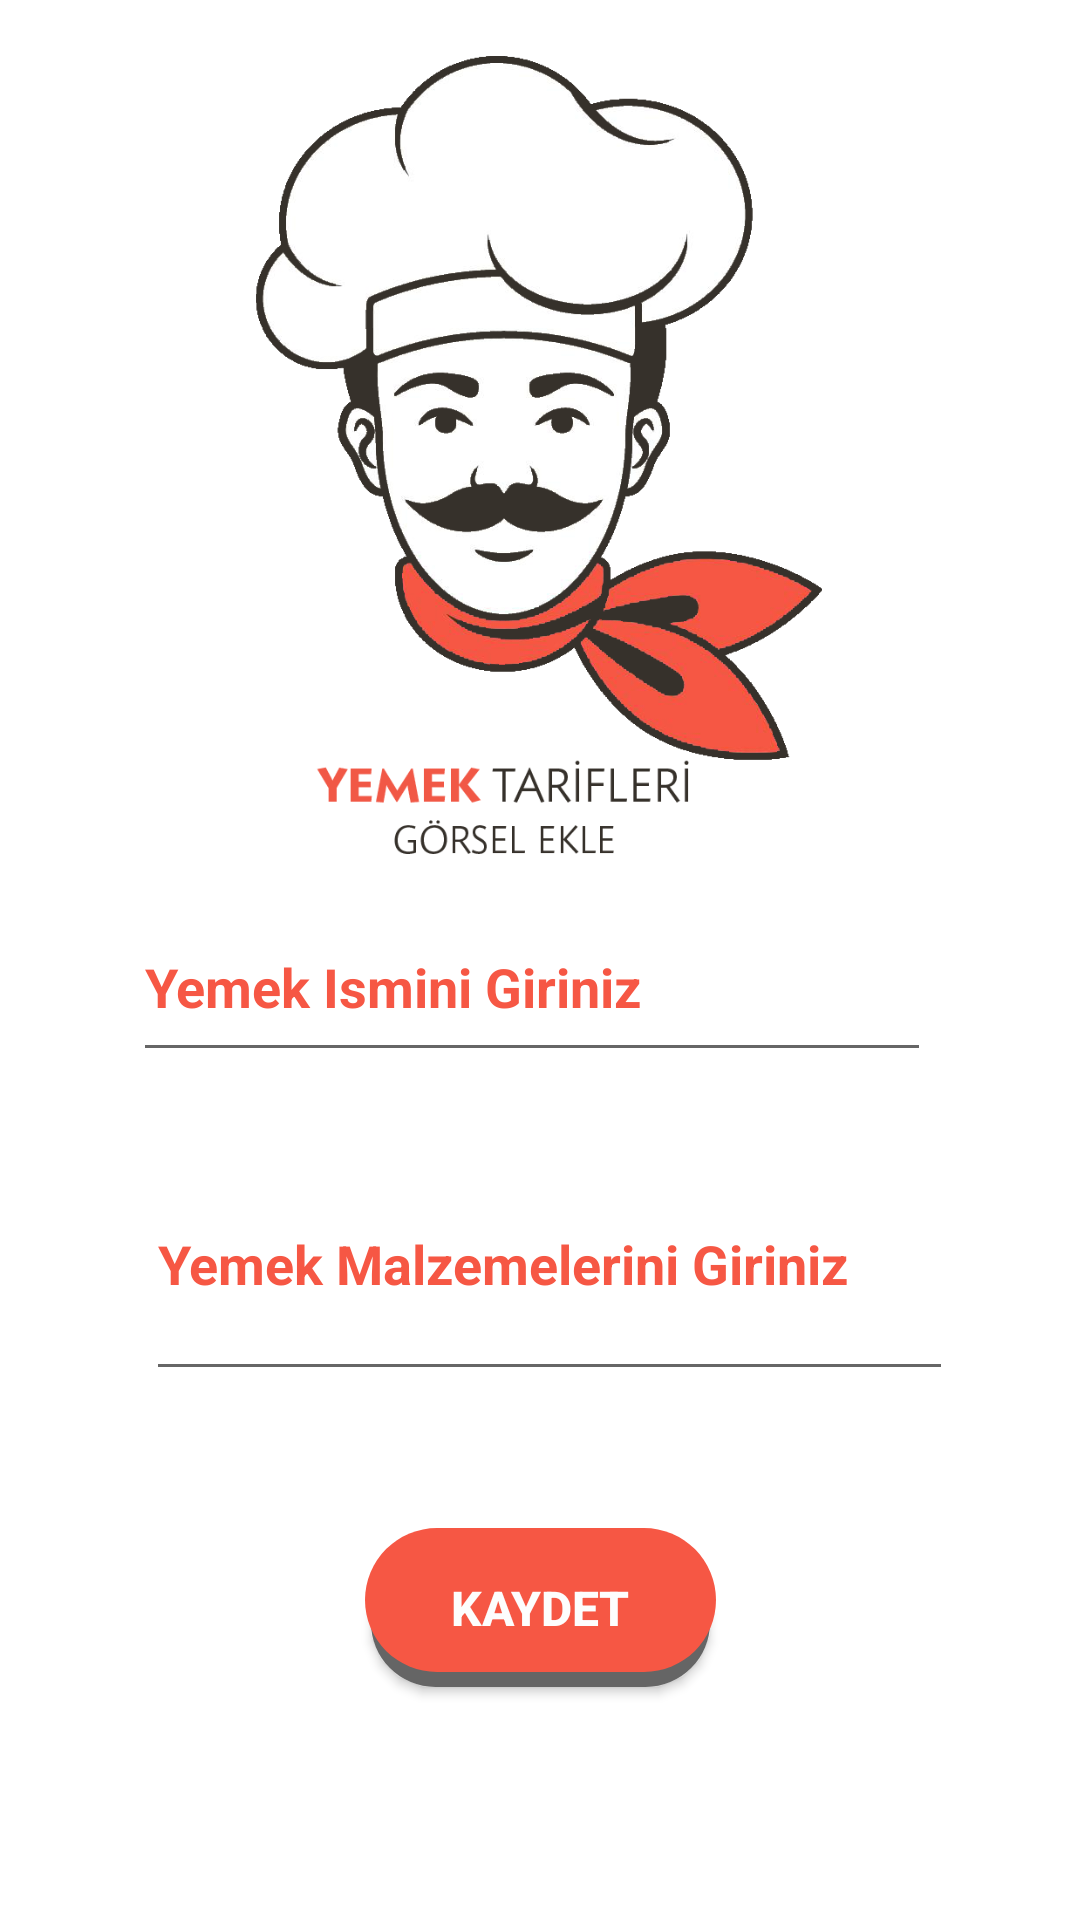

Reconstruct the res/layout file that produces this screen, plus the resources it refers to.
<!-- AndroidManifest.xml: application theme Theme.YemekTarifleri -->
<!-- res/layout/fragment_tarif.xml -->
<?xml version="1.0" encoding="utf-8"?>
<androidx.constraintlayout.widget.ConstraintLayout xmlns:android="http://schemas.android.com/apk/res/android"
    xmlns:app="http://schemas.android.com/apk/res-auto"
    xmlns:tools="http://schemas.android.com/tools"
    android:layout_width="match_parent"
    android:layout_height="match_parent"
    tools:context=".TarifFragment"


    >


    <ImageView
        android:id="@+id/imageView"
        android:layout_width="208dp"
        android:layout_height="266dp"
        android:layout_marginTop="16dp"

        android:onClick="gorselSec"
        android:src="@drawable/logo1"
        app:layout_constraintBottom_toTopOf="@+id/yemekIsmiText"
        app:layout_constraintEnd_toEndOf="parent"
        app:layout_constraintHorizontal_bias="0.497"
        app:layout_constraintStart_toStartOf="parent"
        app:layout_constraintTop_toTopOf="parent"
        app:layout_goneMarginTop="10dp" />

    <EditText
        android:id="@+id/yemekIsmiText"
        android:layout_width="266dp"
        android:layout_height="60dp"
        android:layout_marginStart="73dp"
        android:layout_marginTop="10dp"
        android:layout_marginEnd="73dp"
        android:layout_marginBottom="16dp"
        android:ems="10"
        android:hint="Yemek Ismini Giriniz"
        android:inputType="textPersonName"
        android:textColorHint="@color/btnFillColor4"
        android:textStyle="bold"
        app:layout_constraintBottom_toTopOf="@+id/yemekMalzemeText"
        app:layout_constraintEnd_toEndOf="parent"
        app:layout_constraintHorizontal_bias="0.555"
        app:layout_constraintStart_toStartOf="parent"
        app:layout_constraintTop_toBottomOf="@+id/imageView" />

    <EditText
        android:id="@+id/yemekMalzemeText"
        android:layout_width="269dp"
        android:layout_height="88dp"
        android:layout_marginStart="73dp"
        android:layout_marginEnd="73dp"
        android:layout_marginBottom="43dp"

        android:hint="Yemek Malzemelerini Giriniz"
        android:inputType="textPersonName"
        android:textColorHint="@color/btnFillColor4"
        android:textStyle="bold"
        app:layout_constraintBottom_toTopOf="@+id/button"
        app:layout_constraintEnd_toEndOf="parent"
        app:layout_constraintHorizontal_bias="0.444"
        app:layout_constraintStart_toStartOf="parent"
        app:layout_constraintTop_toBottomOf="@+id/yemekIsmiText" />

    <Button
        android:id="@+id/button"
        android:layout_width="117dp"
        android:layout_height="53dp"
        android:layout_marginBottom="75dp"
        android:background="@drawable/btn_background"
        android:onClick="kaydet"
        android:text="kaydet"
        android:textAllCaps="true"
        android:textSize="16sp"
        android:textStyle="bold"
        android:textColor="@color/btnFillColor3"
        app:backgroundTint="@null"
        app:layout_constraintBottom_toBottomOf="parent"
        app:layout_constraintEnd_toEndOf="parent"
        app:layout_constraintStart_toStartOf="parent"
        app:layout_constraintTop_toBottomOf="@+id/yemekMalzemeText" />
</androidx.constraintlayout.widget.ConstraintLayout>
<!-- resources referenced by this layout -->
<resources>
  <color name="btnFillColor3">#fdfdfd</color>
  <color name="btnFillColor4">#f65744</color>
  <!-- drawable btn_background (drawable) -->
  <?xml version="1.0" encoding="utf-8"?>
  <selector xmlns:android="http://schemas.android.com/apk/res/android">
  <item android:state_pressed="true" android:drawable="@drawable/btn_bg"/>
      <item android:state_pressed="false" android:drawable="@drawable/btn_bg2"/>
  </selector>
  <!-- drawable logo1: png bitmap (drawable, 138976 bytes) -->
  <style name="Theme.YemekTarifleri" parent="Theme.MaterialComponents.DayNight.DarkActionBar">
          
          <item name="colorPrimary">@color/btnFillColor4</item>
          <item name="colorPrimaryVariant">@color/btnFillColor4</item>
          <item name="colorOnPrimary">@color/white</item>
          
          <item name="colorSecondary">@color/teal_200</item>
          <item name="colorSecondaryVariant">@color/teal_700</item>
          <item name="colorOnSecondary">@color/black</item>
          
          <item name="android:statusBarColor">?attr/colorPrimaryVariant</item>
          
      </style>
  <!-- drawable btn_bg (drawable) -->
  <?xml version="1.0" encoding="utf-8"?>
  <shape xmlns:android="http://schemas.android.com/apk/res/android" android:shape="rectangle">
  
      <gradient
          android:startColor="@color/btnFillColor4"
          android:centerColor="#AA4545"
          android:endColor="@color/btnFillColor4"
          android:angle="45"/>
      <corners android:radius="70dp"/>
  
  </shape>
  <!-- drawable btn_bg2 (drawable) -->
  <?xml version="1.0" encoding="utf-8"?>
  <selector xmlns:android="http://schemas.android.com/apk/res/android">
  
      <item>
          <layer-list>
              <item android:left="2dp" android:right="2dp" android:top="10dp">
                  <shape android:shape="rectangle">
                      <solid android:color="#656565"/>
                      <corners android:radius="67dp"/>
                  </shape>
              </item>
              <item android:bottom="5dp">
                  <shape android:shape="rectangle">
                      <solid android:color="@color/btnFillColor4"/>
                      <corners android:radius="70dp"/>
                  </shape>
              </item>
          </layer-list>
      </item>
  </selector>
  <color name="white">#FFFFFFFF</color>
  <color name="teal_200">#FF03DAC5</color>
  <color name="teal_700">#FF018786</color>
  <color name="black">#FF000000</color>
</resources>
